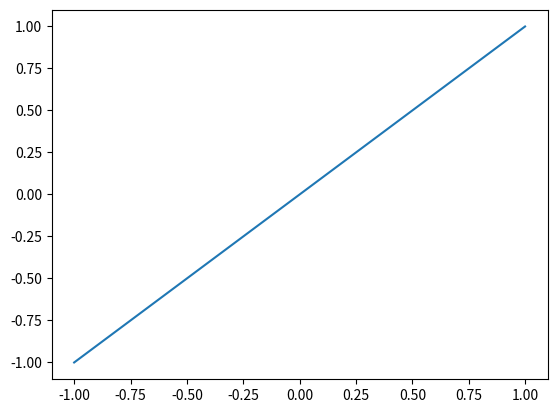
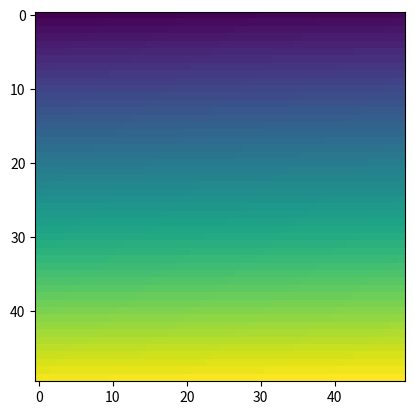

Reproduce these figures in Python, in order.
# import numpy and matplotlib
import numpy as np
import matplotlib.pylab as plt
# We give the matplotlib instruction twice, because firefox sometimes gets upset if we don't.
# note these `%`-commands are not actually Python commands. They are Jupyter-notebook-specific commands.
%matplotlib notebook
%matplotlib notebook

def hi(first, last):
    print("{} {}".format(first, last))

hi("Nacy", "Drew")

def square_the_list(l):
    return l

my_list = [-1, 0, 1, 2, 3]

print("The square of", my_list, "is", square_the_list(my_list))

xs = np.linspace(-1, 1, 50)
ys = xs

# create a new figure
fig = plt.figure()
# create an "axis" inside the figure
ax = fig.add_subplot(1, 1, 1)
ax.plot(xs, ys)

def is_prime(i):
    return True

for i in [19, 25, 4, 7, 0]:
    print(i, "is a prime?", is_prime(i))

prime_grid = np.array(range(50*50))
prime_grid = prime_grid.reshape(50, 50)

fig = plt.figure()
ax = fig.add_subplot(1, 1, 1)
ax.imshow(prime_grid)

